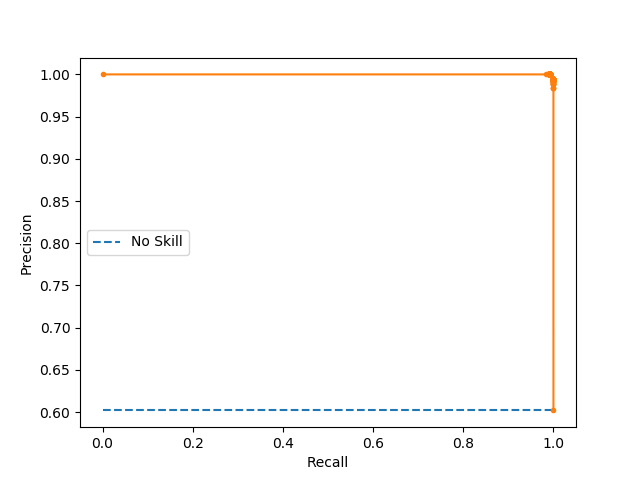

The table this chart was drawn from, first rows:
index, precision, recall
0, 0.6019, 1.0
1, 0.9833, 1
2, 0.9833, 1
3, 0.9833, 1
4, 0.9887, 1
5, 0.9887, 1
6, 0.9887, 1
7, 0.9887, 1
8, 0.9887, 1
9, 0.9902, 1
10, 0.991, 1
11, 0.9915, 1
12, 0.9915, 1
13, 0.9919, 1
14, 0.9919, 1
15, 0.9919, 1
16, 0.9921, 1
17, 0.9923, 1
18, 0.9925, 1
19, 0.9926, 1
20, 0.9927, 1
21, 0.9928, 1
22, 0.9929, 1
23, 0.9929, 1
24, 0.993, 1
25, 0.993, 1
26, 0.9931, 1
27, 0.9931, 1
28, 0.9932, 1
29, 0.9932, 1
30, 0.9933, 1
31, 0.9933, 1
32, 0.9934, 1
33, 0.9934, 1
34, 0.9934, 1
35, 0.9935, 1
36, 0.9935, 1
37, 0.9935, 1
38, 0.9935, 1
39, 0.9936, 1
40, 0.9936, 1
41, 0.9936, 1
42, 0.9936, 1
43, 0.9936, 1
44, 0.9937, 1
45, 0.9937, 1
46, 0.9937, 1
47, 0.9937, 1
48, 0.9937, 1
49, 0.9937, 1
50, 0.9938, 1
51, 0.9938, 1
52, 0.9938, 1
53, 0.9938, 1
54, 0.9938, 1
55, 0.9938, 1
56, 0.9938, 1
57, 0.9938, 1
58, 0.9938, 1
59, 0.9939, 1
... 230 more rows
